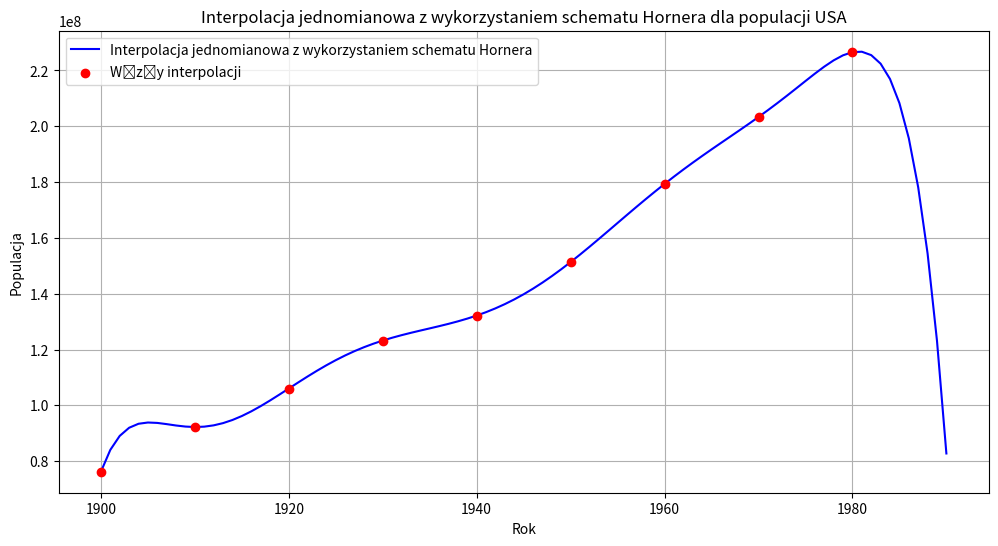
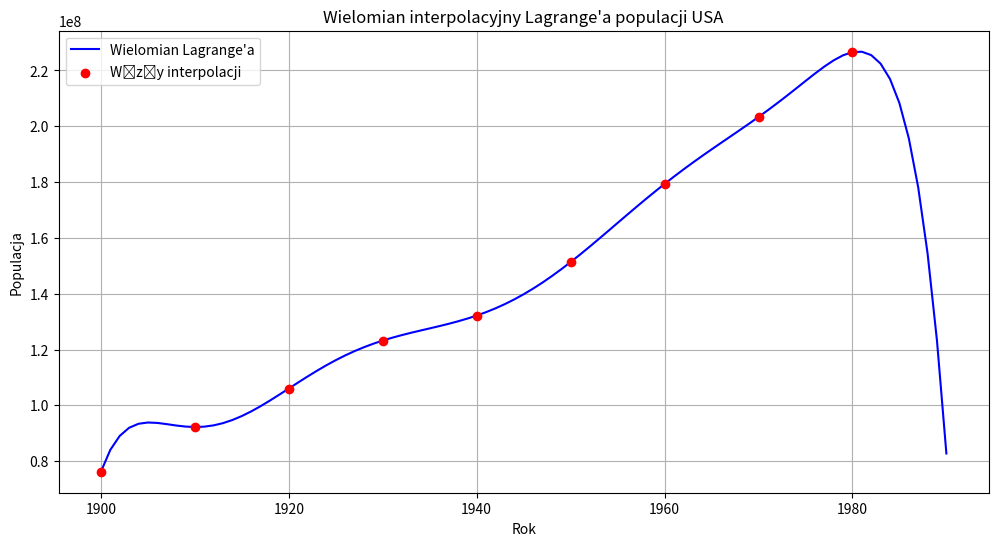
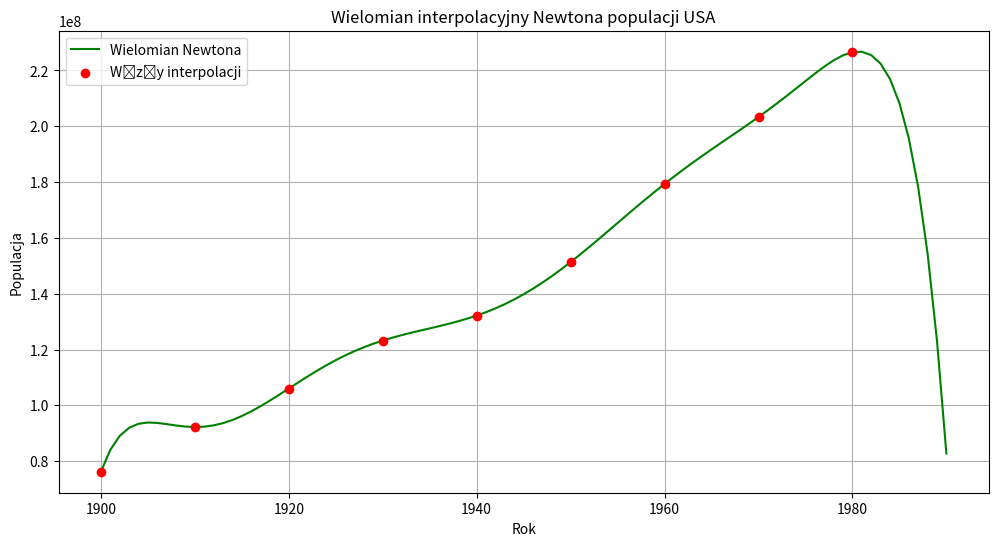
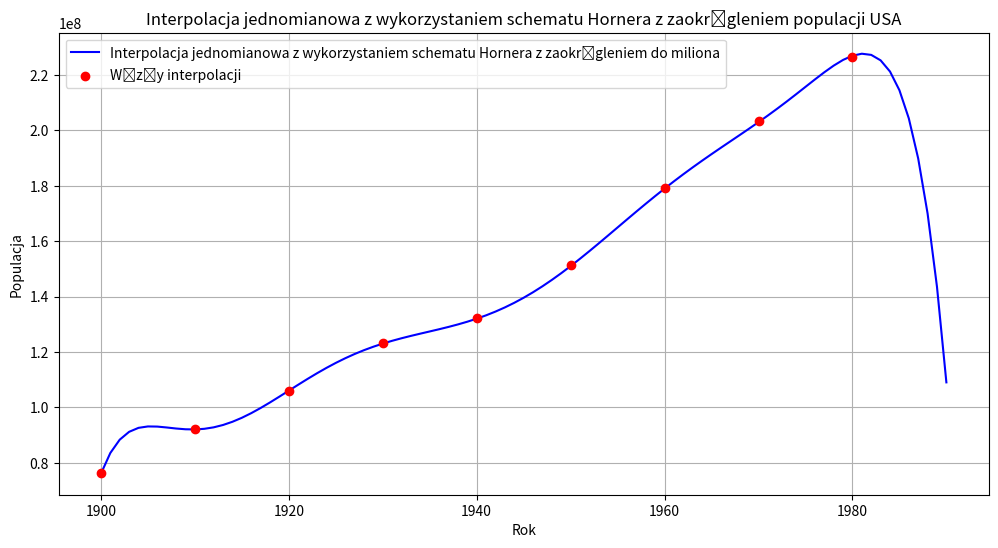

The script that saved these images, in order:
import numpy as np
import matplotlib.pyplot as plt

years = np.array([1900, 1910, 1920, 1930, 1940, 1950, 1960, 1970, 1980], dtype=float)
population = np.array([76212168, 92228496, 106021537, 123202624, 132164569, 151325798, 179323175, 203302031, 226542199],
                      dtype=float)


def base_0(t):
    return t  # j(t) = t^(j-1)


def base_1(t):
    return t - 1900  # j(t) = (t - 1900)^(j-1)


def base_2(t):
    return t - 1940  # j(t) = (t - 1940)^(j-1)


def base_3(t):
    return (t - 1940) / 40  # j(t) = ((t - 1940) / 40)^(j-1)


base_functions = [base_0, base_1, base_2, base_3]

# Tworzenie macierzy Vandermonde’a dla różnych baz... 1,x,..., x**8
vandermondes = [np.vander(base(years), increasing=True) for base in base_functions]

# Obliczanie współczynnika uwarunkowania dla każdej macierzy
condition_numbers = [np.linalg.cond(V) for V in vandermondes]

# Znalezienie najlepiej uwarunkowanej bazy
best_index = np.argmin(condition_numbers)  # zwraca index
best_phi = base_functions[best_index]
best_vandermonde = vandermondes[best_index]
best_cond = condition_numbers[best_index]

basis_labels = [
    "j(t) = t^(j-1)",
    "j(t) = (t - 1900)^(j-1)",
    "j(t) = (t - 1940)^(j-1)",
    "j(t) = ((t - 1940) / 40)^(j-1)"
]

print("Współczynniki uwarunkowania macierzy Vandermonde’a dla różnych baz:")
for label, cond in zip(basis_labels, condition_numbers):
    print(f"{label}: {cond:.5e}\n")

print(f"Najlepiej uwarunkowana funkcja bazowa: {basis_labels[best_index]} (Współczynnik: {best_cond:.5e})\n")

# Rozwiązanie układu równań w celu znalezienia współczynników wielomianu interpolacyjnego
coefficients = np.linalg.solve(best_vandermonde, population)


def horner(poly_coeffs, x_values):
    """Funkcja implementująca schemat Hornera do szybkiego obliczania wartości wielomianu.
    poly_coeffs - współczynniki wielomianu (od najmniejszego stopnia do najwyższego)
    x_values - wartości x, dla których obliczamy wartości wielomianu"""
    result = np.zeros_like(x_values, dtype=float)
    for i, x in enumerate(x_values):
        value = poly_coeffs[-1]  # Najwyższy współczynnik
        for coef in reversed(poly_coeffs[:-1]): #slice
            value = value * x + coef
        result[i] = value
    return result #lista wartości wielomianu dla każdego punktu


# Definiujemy przedział [1900, 1990] z krokiem 1 rok
x_values = np.arange(1900, 1991, 1)
y_values_horner = horner(coefficients, best_phi(x_values))

# Tworzenie wykresu
plt.figure(figsize=(12, 6))
plt.plot(x_values, y_values_horner, label="Interpolacja jednomianowa z wykorzystaniem schematu Hornera", color='blue')  # Krzywa interpolacyjna
plt.scatter(years, population, color='red', label="Węzły interpolacji", zorder=3)  # Punkty interpolacyjne
plt.xlabel("Rok")
plt.ylabel("Populacja")
plt.title("Interpolacja jednomianowa z wykorzystaniem schematu Hornera dla populacji USA")
plt.legend()
plt.grid()
plt.show()


def lagrange_interpolation(x, x_data, y_data):
    """Funkcja obliczająca wartość wielomianu interpolacyjnego Lagrange’a w punkcie x.
    x_data - węzły interpolacji (lata)
    y_data - wartości w węzłach (populacja)"""

    n = len(x_data)
    res = 0.0
    for i in range(n):
        term = y_data[i]
        for j in range(n):
            if j != i:
                term *= (x - x_data[j]) / (x_data[i] - x_data[j])
        res += term

    return res


# Podpunkt (d):
x_extrapolate = 1990
# Aby wywołać funkcję horner dla pojedynczej wartości, przekazujemy tablicę z jednym elementem:
pop_1990 = horner(coefficients, np.array([best_phi(x_extrapolate)]))[0]
#otrzymujemy wartość wielomianu w punkcie x_extrapolate

true_pop_1990 = 248709873
relative_error_1990 = (abs(pop_1990 - true_pop_1990) / true_pop_1990) * 100

print(f"Populacja 1990 (ekstrapolacja): {pop_1990:.2f}")
print(f"Błąd względny ekstrapolacji: {relative_error_1990:.2f}%\n")


y_values_lagrange = np.array([lagrange_interpolation(x, years, population) for x in x_values])

plt.figure(figsize=(12, 6))
plt.plot(x_values, y_values_lagrange, label="Wielomian Lagrange'a", color='blue')
plt.scatter(years, population, color='red', label="Węzły interpolacji", zorder=5)
plt.xlabel("Rok")
plt.ylabel("Populacja")
plt.title("Wielomian interpolacyjny Lagrange'a populacji USA")
plt.legend()
plt.grid()
plt.show()


# f)

def divided_differences(x_data, y_data):
    """
        Funkcja obliczająca ilorazy różnicowe dla wielomianu Newtona.
        x_data - węzły interpolacji (lata)
        y_data - wartości w węzłach (populacja)
        """

    n = len(x_data)
    F = np.zeros((n, n))
    F[:, 0] = y_data
    res = np.zeros(n)
    res[0] = F[0, 0] #f(x0)

    #F[i, j] = f[x_i-j, x_i-j+1, ..., x_i]

    for j in range(1, n):
        for i in range(j, n):
            F[i, j] =  (F[i, j - 1] - F[i - 1, j - 1]) / (x_data[i] - x_data[i-j])
            if i == j:
                res[i] = F[i, j] # f[x0, x1, ... xj]

    return res


def newton_interpolation(x, x_data, coeffs):
    """Funkcja obliczająca wartość wielomianu Newtona w punkcie x.
    x_data - węzły interpolacji (lata)
    coeffs - współczynniki wielomianu Newtona (ilorazy różnicowe)"""

    n = len(coeffs)
    P = coeffs[0]

    for i in range(1, n):
        term = coeffs[i]
        for j in range(i):
            term *= (x - x_data[j])
        P += term

    return P

coeffs = divided_differences(years, population)
y_values_newton = np.array([newton_interpolation(x, years, coeffs) for x in x_values])

plt.figure(figsize=(12, 6))
plt.plot(x_values, y_values_newton, label="Wielomian Newtona", color='green')
plt.scatter(years, population, color='red', label="Węzły interpolacji", zorder=5)
plt.xlabel("Rok")
plt.ylabel("Populacja")
plt.title("Wielomian interpolacyjny Newtona populacji USA")
plt.legend()
plt.grid()
plt.show()




#g)
population_rounded = np.round(population / 1e6).astype(int) * 1e6

vandermondes_rounded = [np.vander(base(years), increasing=True) for base in base_functions]

# condition_numbers_rounded = [np.linalg.cond(V) for V in vandermondes_rounded]
#
# best_index_rounded = np.argmin(condition_numbers_rounded)
# best_phi_rounded = base_functions[best_index_rounded]
# best_vandermonde_rounded = vandermondes_rounded[best_index_rounded]
# best_cond_rounded = condition_numbers_rounded[best_index_rounded]
#
# print(f"Najlepiej uwarunkowana funkcja bazowa z zaokrąglonymi danymi {basis_labels[best_index_rounded]}\n (Współczynnik: {best_cond_rounded:.5e})\n")
#^^^ macierz vandermonda i tak liczymy patrząc na years więc cond nie zmienia się

coefficients_rounded = np.linalg.solve(best_vandermonde, population_rounded)


true_population_1990 = 248709873
pop_rounded_1990 = horner(coefficients_rounded, np.array([best_phi(x_extrapolate)]))[0]
relative_error_rounded_1990 = np.abs((pop_rounded_1990 - true_population_1990) / true_population_1990) * 100


print(f"Populacja 1990 (ekstrapolacja z zaokrągleniem): {pop_rounded_1990:.2f}")
print(f"Błąd względny ekstrapolacji z zaokrągleniem: {relative_error_rounded_1990:.2f}%\n")
print("Współczynniki wielomianu interpolacyjnego bez zaokrąglenia:")
print(coefficients)
print("Współczynniki wielomianu interpolacyjnego z zaokrągleniem:")
print(coefficients_rounded)

y_values_horner_rounded = horner(coefficients_rounded, best_phi(x_values))

plt.figure(figsize=(12, 6))
plt.plot(x_values, y_values_horner_rounded, label="Interpolacja jednomianowa z wykorzystaniem schematu Hornera z zaokrągleniem do miliona", color='blue')  # Krzywa interpolacyjna
plt.scatter(years, population, color='red', label="Węzły interpolacji", zorder=3)  # Punkty interpolacyjne
plt.xlabel("Rok")
plt.ylabel("Populacja")
plt.title("Interpolacja jednomianowa z wykorzystaniem schematu Hornera z zaokrągleniem populacji USA")
plt.legend()
plt.grid()
plt.show()


